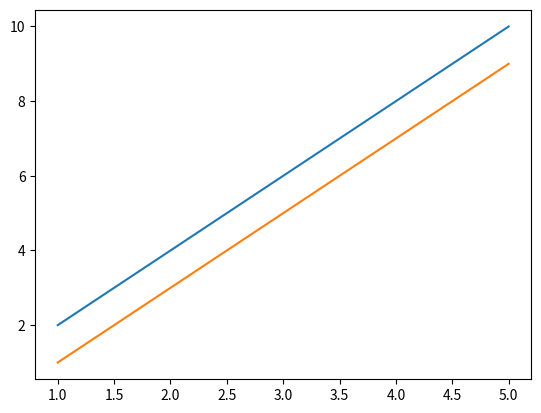

Here is the Python script that generated this plot:
import numpy as np
import pandas as pd
import matplotlib.pyplot as plt

df = pd.DataFrame({
    'x': [1,2,3,4,5],
    'y': [2,4,6,8,10],
    'z': [1,3,5,7,9],
})

# plt.plot(df['x'], df['y'])
# plt.plot(df['x'], df['y'], df.x, df.y)
plt.plot(df['x'], df[['y', 'z']])
plt.show()